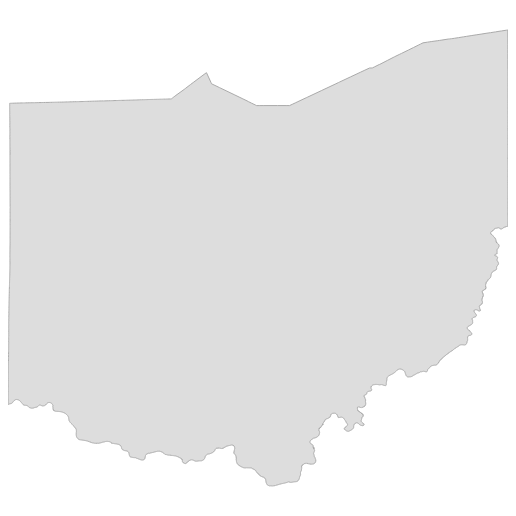
D3 v4 page, settled after 360 driven frames (6 s of simulated time); the page loaded 1 data file(s).


        	d3.json("ohio.json", drawOhio);

        	function drawOhio(error, ohio) {
	        	var width = 500;
        		var height = 500;

	        	var projection = d3.geoEquirectangular()
	        		.fitExtent([[0,0], [width, height]], ohio);
	        	
				var geoGenerator = d3.geoPath()
					.projection(projection);

				var ohioPath = d3.select('svg')
					.append('path')
					.attr('d', geoGenerator(ohio));
			}

        

### data: ohio.json
{
 "type": "FeatureCollection",
 "features": [
  {
   "type": "Feature",
   "properties": {
    "STUSPS10": "OH",
    "NAME10": "Ohio"
   },
   "geometry": {
    "type": "Polygon",
    "coordinates": "[... 1 items]"
   }
  }
 ]
}